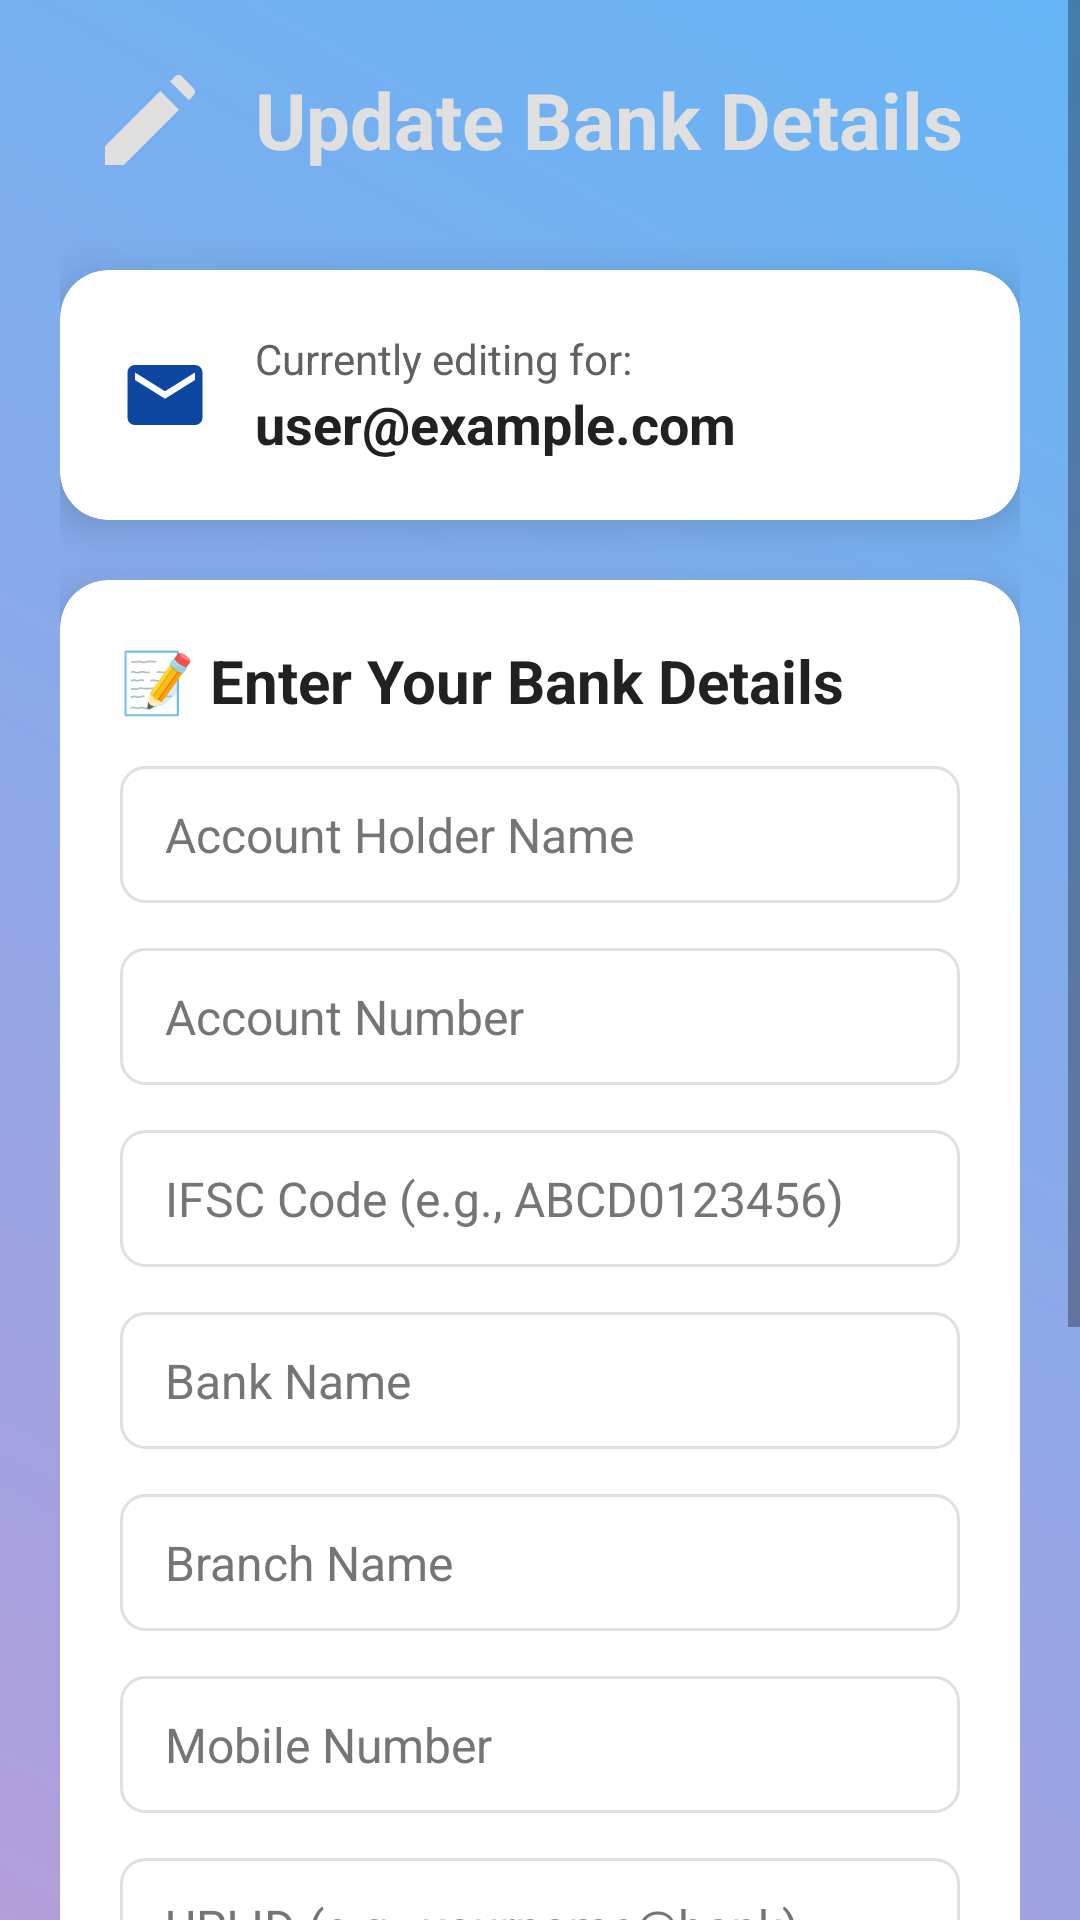

Produce the Android XML layout that renders to this screen, including the resource entries it uses.
<!-- AndroidManifest.xml: application theme Theme.MYNA -->
<!-- res/layout/user_account_form.xml -->
<?xml version="1.0" encoding="utf-8"?>
<androidx.constraintlayout.widget.ConstraintLayout
    xmlns:android="http://schemas.android.com/apk/res/android"
    xmlns:app="http://schemas.android.com/apk/res-auto"
    xmlns:tools="http://schemas.android.com/tools"
    android:id="@+id/main"
    android:layout_width="match_parent"
    android:layout_height="match_parent"
    android:background="@drawable/bankaccount_background_gradient_light_blue_purple"
    tools:context=".userdata.UserAccountForm">

    <ScrollView
        android:layout_width="0dp"
        android:layout_height="0dp"
        android:fillViewport="true"
        app:layout_constraintBottom_toBottomOf="parent"
        app:layout_constraintEnd_toEndOf="parent"
        app:layout_constraintStart_toStartOf="parent"
        app:layout_constraintTop_toTopOf="parent">

        <LinearLayout
            android:layout_width="match_parent"
            android:layout_height="wrap_content"
            android:orientation="vertical"
            android:padding="20dp">

            <LinearLayout
                android:layout_width="match_parent"
                android:layout_height="wrap_content"
                android:orientation="horizontal"
                android:gravity="center_vertical"
                android:layout_marginBottom="30dp"
                android:paddingHorizontal="10dp">

                <ImageView
                    android:layout_width="40dp"
                    android:layout_height="40dp"
                    android:src="@drawable/bankform_ic_edit_account_details"
                    app:tint="@color/text_white_light"
                    android:layout_marginEnd="15dp"/>

                <TextView
                    android:layout_width="wrap_content"
                    android:layout_height="wrap_content"
                    android:text="Update Bank Details"
                    android:textColor="@color/text_white_light"
                    android:textSize="26sp"
                    android:textStyle="bold"/>
            </LinearLayout>

            <androidx.cardview.widget.CardView
                android:layout_width="match_parent"
                android:layout_height="wrap_content"
                android:layout_marginBottom="20dp"
                app:cardBackgroundColor="@color/card_background_white"
                app:cardCornerRadius="16dp"
                app:cardElevation="8dp">

                <LinearLayout
                    android:layout_width="match_parent"
                    android:layout_height="wrap_content"
                    android:orientation="horizontal"
                    android:gravity="center_vertical"
                    android:padding="20dp">

                    <ImageView
                        android:layout_width="30dp"
                        android:layout_height="30dp"
                        android:src="@drawable/bankaccount_ic_email_dark"
                        app:tint="@color/icon_dark_accent"
                        android:layout_marginEnd="15dp"/>

                    <LinearLayout
                        android:layout_width="0dp"
                        android:layout_height="wrap_content"
                        android:layout_weight="1"
                        android:orientation="vertical">

                        <TextView
                            android:layout_width="wrap_content"
                            android:layout_height="wrap_content"
                            android:text="Currently editing for:"
                            android:textColor="@color/text_medium_secondary"
                            android:textSize="14sp"/>

                        <TextView
                            android:id="@+id/userEmail"
                            android:layout_width="wrap_content"
                            android:layout_height="wrap_content"
                            android:text="user@example.com"
                            android:textColor="@color/text_dark_primary"
                            android:textSize="18sp"
                            android:textStyle="bold"/>
                    </LinearLayout>
                </LinearLayout>
            </androidx.cardview.widget.CardView>

            <androidx.cardview.widget.CardView
                android:layout_width="match_parent"
                android:layout_height="wrap_content"
                android:layout_marginBottom="20dp"
                app:cardBackgroundColor="@color/card_background_white"
                app:cardCornerRadius="16dp"
                app:cardElevation="8dp">

                <LinearLayout
                    android:layout_width="match_parent"
                    android:layout_height="wrap_content"
                    android:orientation="vertical"
                    android:padding="20dp">

                    <TextView
                        android:layout_width="wrap_content"
                        android:layout_height="wrap_content"
                        android:text="📝 Enter Your Bank Details"
                        android:textColor="@color/text_dark_primary"
                        android:textSize="20sp"
                        android:textStyle="bold"
                        android:layout_marginBottom="15dp"/>

                    <EditText
                        android:id="@+id/accountHolderName"
                        style="@style/CustomEditTextStyle"
                        android:hint="Account Holder Name"
                        android:inputType="textPersonName|textCapWords" />

                    <EditText
                        android:id="@+id/accountNumber"
                        style="@style/CustomEditTextStyle"
                        android:hint="Account Number"
                        android:inputType="number"
                        android:maxLength="18" />
                    <EditText
                    android:id="@+id/ifscCode"
                    style="@style/CustomEditTextStyle"
                    android:hint="IFSC Code (e.g., ABCD0123456)"
                    android:inputType="textNoSuggestions|textCapCharacters"
                    android:maxLength="11" />

                    <EditText
                        android:id="@+id/bankName"
                        style="@style/CustomEditTextStyle"
                        android:hint="Bank Name"
                        android:inputType="textCapWords" />

                    <EditText
                        android:id="@+id/branch"
                        style="@style/CustomEditTextStyle"
                        android:hint="Branch Name"
                        android:inputType="textCapWords" />

                    <EditText
                        android:id="@+id/mobileNumber"
                        style="@style/CustomEditTextStyle"
                        android:hint="Mobile Number"
                        android:inputType="phone"
                        android:maxLength="10" />

                    <EditText
                        android:id="@+id/upiId"
                        style="@style/CustomEditTextStyle"
                        android:hint="UPI ID (e.g., yourname@bank)"
                        android:inputType="textEmailAddress" />

                    <EditText
                        android:id="@+id/panNumber"
                        style="@style/CustomEditTextStyle"
                        android:hint="PAN Number (e.g., ABCDE1234F)"
                        android:inputType="textNoSuggestions|textCapCharacters"
                        android:maxLength="10" />

                    <EditText
                        android:id="@+id/aadhaarNumber"
                        style="@style/CustomEditTextStyle"
                        android:hint="Aadhaar Number (XXXX XXXX XXXX)"
                        android:inputType="number"
                        android:maxLength="12" />

                </LinearLayout>
            </androidx.cardview.widget.CardView>

            <Button
                android:id="@+id/save_bank_detail"
                android:layout_width="match_parent"
                android:layout_height="wrap_content"
                android:layout_marginTop="10dp"
                android:background="@drawable/bankform_button_gradient_blue"
                android:text="Save Details"
                android:textColor="@android:color/white"
                android:textSize="18sp"
                android:textStyle="bold"
                android:paddingVertical="15dp"
                android:clickable="true"
                android:focusable="true"
                android:foreground="?attr/selectableItemBackground"/>

        </LinearLayout>
    </ScrollView>

</androidx.constraintlayout.widget.ConstraintLayout>
<!-- resources referenced by this layout -->
<resources>
  <color name="card_background_white">#FFFFFF</color>
  <color name="icon_dark_accent">#0D47A1</color>
  <color name="text_dark_primary">#212121</color>
  <color name="text_medium_secondary">#616161</color>
  <color name="text_white_light">#E0E0E0</color>
  <!-- drawable bankaccount_background_gradient_light_blue_purple (drawable) -->
  <?xml version="1.0" encoding="utf-8"?>
  <shape xmlns:android="http://schemas.android.com/apk/res/android">
      <gradient
          android:angle="225"
          android:startColor="@color/background_gradient_light_blue_purple_start"
          android:endColor="@color/background_gradient_light_blue_purple_end"
          android:type="linear" />
  </shape>
  <!-- drawable bankaccount_ic_email_dark (drawable) -->
  <vector xmlns:android="http://schemas.android.com/apk/res/android"
      android:width="24dp"
      android:height="24dp"
      android:viewportWidth="24"
      android:viewportHeight="24">
      <path
          android:fillColor="#0D47A1"  android:pathData="M20,4L4,4c-1.1,0 -1.99,0.9 -1.99,2L2,18c0,1.1 0.9,2 2,2h16c1.1,0 2,-0.9 2,-2V6c0,-1.1 -0.9,-2 -2,-2zM20,8l-8,5 -8,-5V6l8,5 8,-5V8z"/>
  </vector>
  <!-- drawable bankform_button_gradient_blue (drawable) -->
  <?xml version="1.0" encoding="utf-8"?>
  <shape xmlns:android="http://schemas.android.com/apk/res/android">
      <gradient
          android:angle="0"
          android:startColor="@color/button_gradient_blue_start"
          android:endColor="@color/button_gradient_blue_end"
          android:type="linear" />
      <corners android:radius="12dp"/>
  </shape>
  <!-- drawable bankform_ic_edit_account_details (drawable) -->
  <?xml version="1.0" encoding="utf-8"?>
  <vector xmlns:android="http://schemas.android.com/apk/res/android"
      android:width="24dp"
      android:height="24dp"
      android:viewportWidth="24"
      android:viewportHeight="24">
      <path
          android:fillColor="#FFD700" android:pathData="M3,17.25V21h3.75L17.81,9.94L14.06,6.19L3,17.25zM20.71,7.04c0.39,-0.39 0.39,-1.02 0,-1.41l-2.34,-2.34c-0.39,-0.39 -1.02,-0.39 -1.41,0L16.03,4.29L19.78,8.04L20.71,7.04z"/>
  </vector>
  <style name="CustomEditTextStyle">
          <item name="android:layout_width">match_parent</item>
          <item name="android:layout_height">wrap_content</item>
          <item name="android:layout_marginBottom">15dp</item>
          <item name="android:paddingTop">12dp</item>
          <item name="android:paddingBottom">12dp</item>
          <item name="android:paddingStart">15dp</item>
          <item name="android:paddingEnd">15dp</item>
          <item name="android:background">@drawable/bankform_edittext_border</item>
          <item name="android:textColor">@color/text_dark_primary</item>
          <item name="android:textColorHint">@color/text_light_hint</item>
          <item name="android:textSize">16sp</item>
      </style>
  <style name="Theme.MYNA" parent="Theme.MaterialComponents.DayNight.DarkActionBar">
          
          <item name="colorPrimary">@color/teal_700</item>
          <item name="colorPrimaryVariant">@color/teal_700</item>
          <item name="colorOnPrimary">@color/white</item>
          
          <item name="colorSecondary">@color/teal_200</item>
          <item name="colorSecondaryVariant">@color/teal_700</item>
          <item name="colorOnSecondary">@color/black</item>
          <item name="color">#E8F5E9</item>
  
          
          <item name="android:statusBarColor">@android:color/transparent</item>
          
      </style>
  <color name="background_gradient_light_blue_purple_start">#64B5F6</color>
  <color name="background_gradient_light_blue_purple_end">#B39DDB</color>
  <color name="button_gradient_blue_start">#42A5F5</color>
  <color name="button_gradient_blue_end">#1976D2</color>
  <color name="text_light_hint">#757575</color>
  <color name="teal_700">#FF018786</color>
  <color name="white">#FFFFFFFF</color>
  <color name="teal_200">#FF03DAC5</color>
  <color name="black">#FF000000</color>
  <color name="edittext_focus_color">#42A5F5</color>
  <color name="edittext_border_color">#E0E0E0</color>
</resources>
